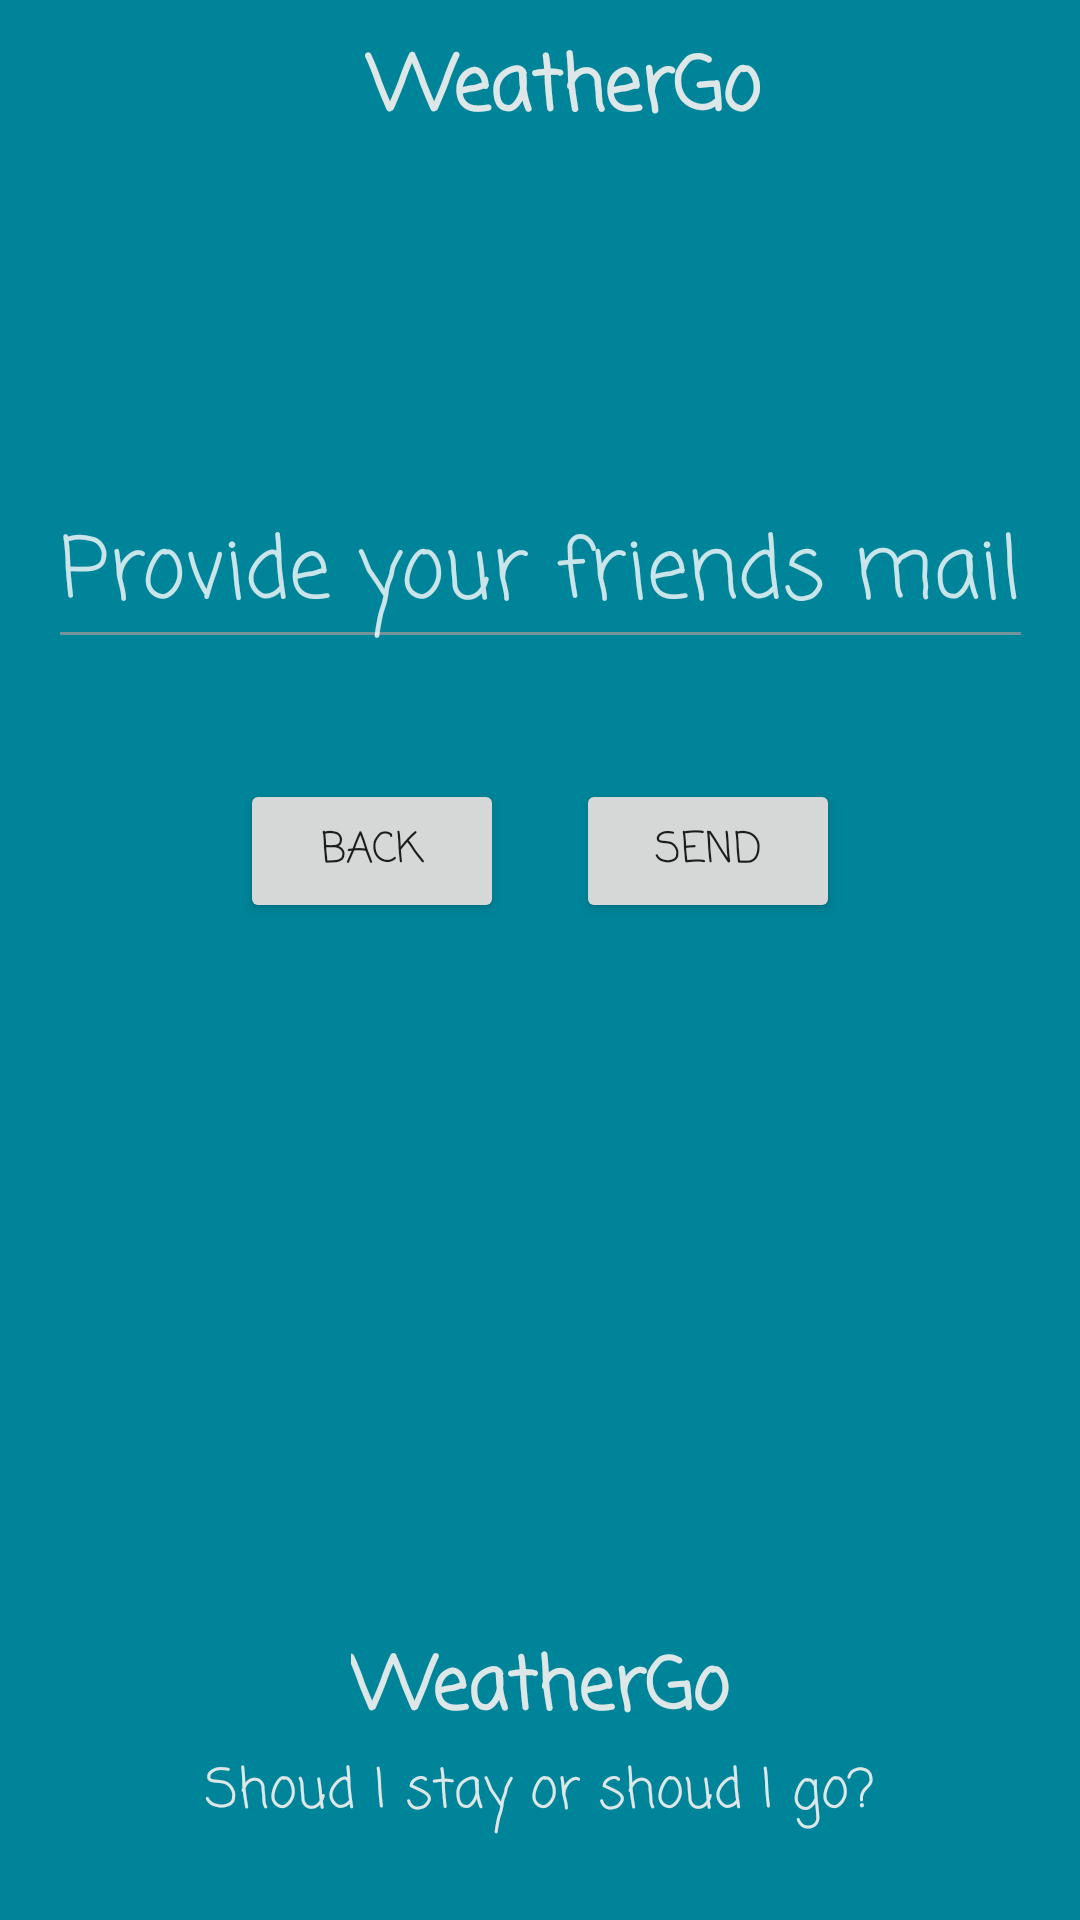

Android layout source for this screen:
<!-- AndroidManifest.xml: application theme Theme.AppCompat.DayNight.NoActionBar -->
<!-- res/layout/activity_alert_sender.xml -->
<?xml version="1.0" encoding="utf-8"?>
<androidx.constraintlayout.widget.ConstraintLayout xmlns:android="http://schemas.android.com/apk/res/android"
    xmlns:app="http://schemas.android.com/apk/res-auto"
    xmlns:tools="http://schemas.android.com/tools"
    android:layout_width="match_parent"
    android:layout_height="match_parent"
    android:background="@color/persianBlue"
    tools:context=".AlertSender">

    <TextView
        android:id="@+id/viewCity"
        android:layout_width="wrap_content"
        android:layout_height="wrap_content"
        android:layout_marginStart="20dp"
        android:layout_marginTop="80dp"
        android:fontFamily="casual"
        android:textColor="@color/almostWhite"
        android:textSize="30sp"
        app:layout_constraintEnd_toEndOf="parent"
        app:layout_constraintHorizontal_bias="0.5"
        app:layout_constraintStart_toStartOf="parent"
        app:layout_constraintTop_toTopOf="parent" />

    <Button
        android:id="@+id/sendBtn"
        android:layout_width="wrap_content"
        android:layout_height="wrap_content"
        android:layout_marginTop="40dp"
        android:layout_marginEnd="80dp"
        android:fontFamily="casual"
        android:text="@string/send_mail"
        app:layout_constraintEnd_toEndOf="parent"
        app:layout_constraintTop_toBottomOf="@+id/friendsMail" />

    <EditText
        android:id="@+id/friendsMail"
        android:layout_width="wrap_content"
        android:layout_height="wrap_content"
        android:layout_marginTop="160dp"
        android:backgroundTint="@color/myGrayColor"
        android:fontFamily="casual"
        android:gravity="center_horizontal"
        android:hint="@string/friends_mail"
        android:textColor="@color/almostWhite"
        android:textColorHint="@color/hintColor"
        android:textCursorDrawable="@color/myGrayColor"
        android:textSize="28sp"
        app:layout_constraintEnd_toEndOf="parent"
        app:layout_constraintStart_toStartOf="parent"
        app:layout_constraintTop_toTopOf="parent" />

    <Button
        android:id="@+id/backBtn"
        android:layout_width="wrap_content"
        android:layout_height="wrap_content"
        android:layout_marginStart="80dp"
        android:layout_marginTop="40dp"
        android:fontFamily="casual"
        android:onClick="back"
        android:text="@string/back"
        app:layout_constraintStart_toStartOf="parent"
        app:layout_constraintTop_toBottomOf="@+id/friendsMail" />

    <ImageView
        android:id="@+id/imageView4"
        android:layout_width="135dp"
        android:layout_height="116dp"
        android:layout_marginTop="120dp"
        app:layout_constraintEnd_toEndOf="parent"
        app:layout_constraintHorizontal_bias="0.5"
        app:layout_constraintStart_toStartOf="parent"
        app:layout_constraintTop_toBottomOf="@+id/sendBtn"
        app:srcCompat="@drawable/cloud_icon" />

    <TextView
        android:id="@+id/appName"
        android:layout_width="wrap_content"
        android:layout_height="wrap_content"
        android:layout_marginTop="1dp"
        android:fontFamily="casual"
        android:text="@string/app_name"
        android:textColor="@color/almostWhite"
        android:textSize="24sp"
        android:textStyle="bold"
        app:layout_constraintEnd_toEndOf="parent"
        app:layout_constraintHorizontal_bias="0.5"
        app:layout_constraintStart_toStartOf="parent"
        app:layout_constraintTop_toBottomOf="@+id/imageView4" />

    <TextView
        android:id="@+id/si"
        android:layout_width="wrap_content"
        android:layout_height="wrap_content"
        android:layout_marginTop="2dp"
        android:fontFamily="casual"
        android:text="@string/si"
        android:textColor="@color/almostWhite"
        android:textSize="18sp"
        app:layout_constraintEnd_toEndOf="parent"
        app:layout_constraintHorizontal_bias="0.5"
        app:layout_constraintStart_toStartOf="parent"
        app:layout_constraintTop_toBottomOf="@+id/appName" />

    <androidx.appcompat.widget.Toolbar
        android:layout_width="match_parent"
        android:layout_height="wrap_content"
        android:layout_marginTop="2dp"
        app:layout_constraintEnd_toEndOf="parent"
        app:layout_constraintHorizontal_bias="0.5"
        app:layout_constraintStart_toStartOf="parent"
        app:layout_constraintTop_toTopOf="parent">

        <TextView
            android:layout_width="match_parent"
            android:layout_height="wrap_content"
            android:fontFamily="casual"
            android:gravity="center"
            android:text="@string/app_name"
            android:textColor="@color/almostWhite"
            android:textSize="25sp"
            android:textStyle="bold" />
    </androidx.appcompat.widget.Toolbar>


</androidx.constraintlayout.widget.ConstraintLayout>
<!-- resources referenced by this layout -->
<resources>
  <color name="almostWhite">#DDE7E7</color>
  <color name="hintColor">#C9FFFFFF</color>
  <color name="myGrayColor">#B4A29B9B</color>
  <color name="persianBlue">#008499</color>
  <string name="app_name">WeatherGo</string>
  <string name="back">back</string>
  <string name="friends_mail">Provide your friends mail</string>
  <string name="send_mail">send</string>
  <string name="si">Shoud I stay or shoud I go?</string>
</resources>
